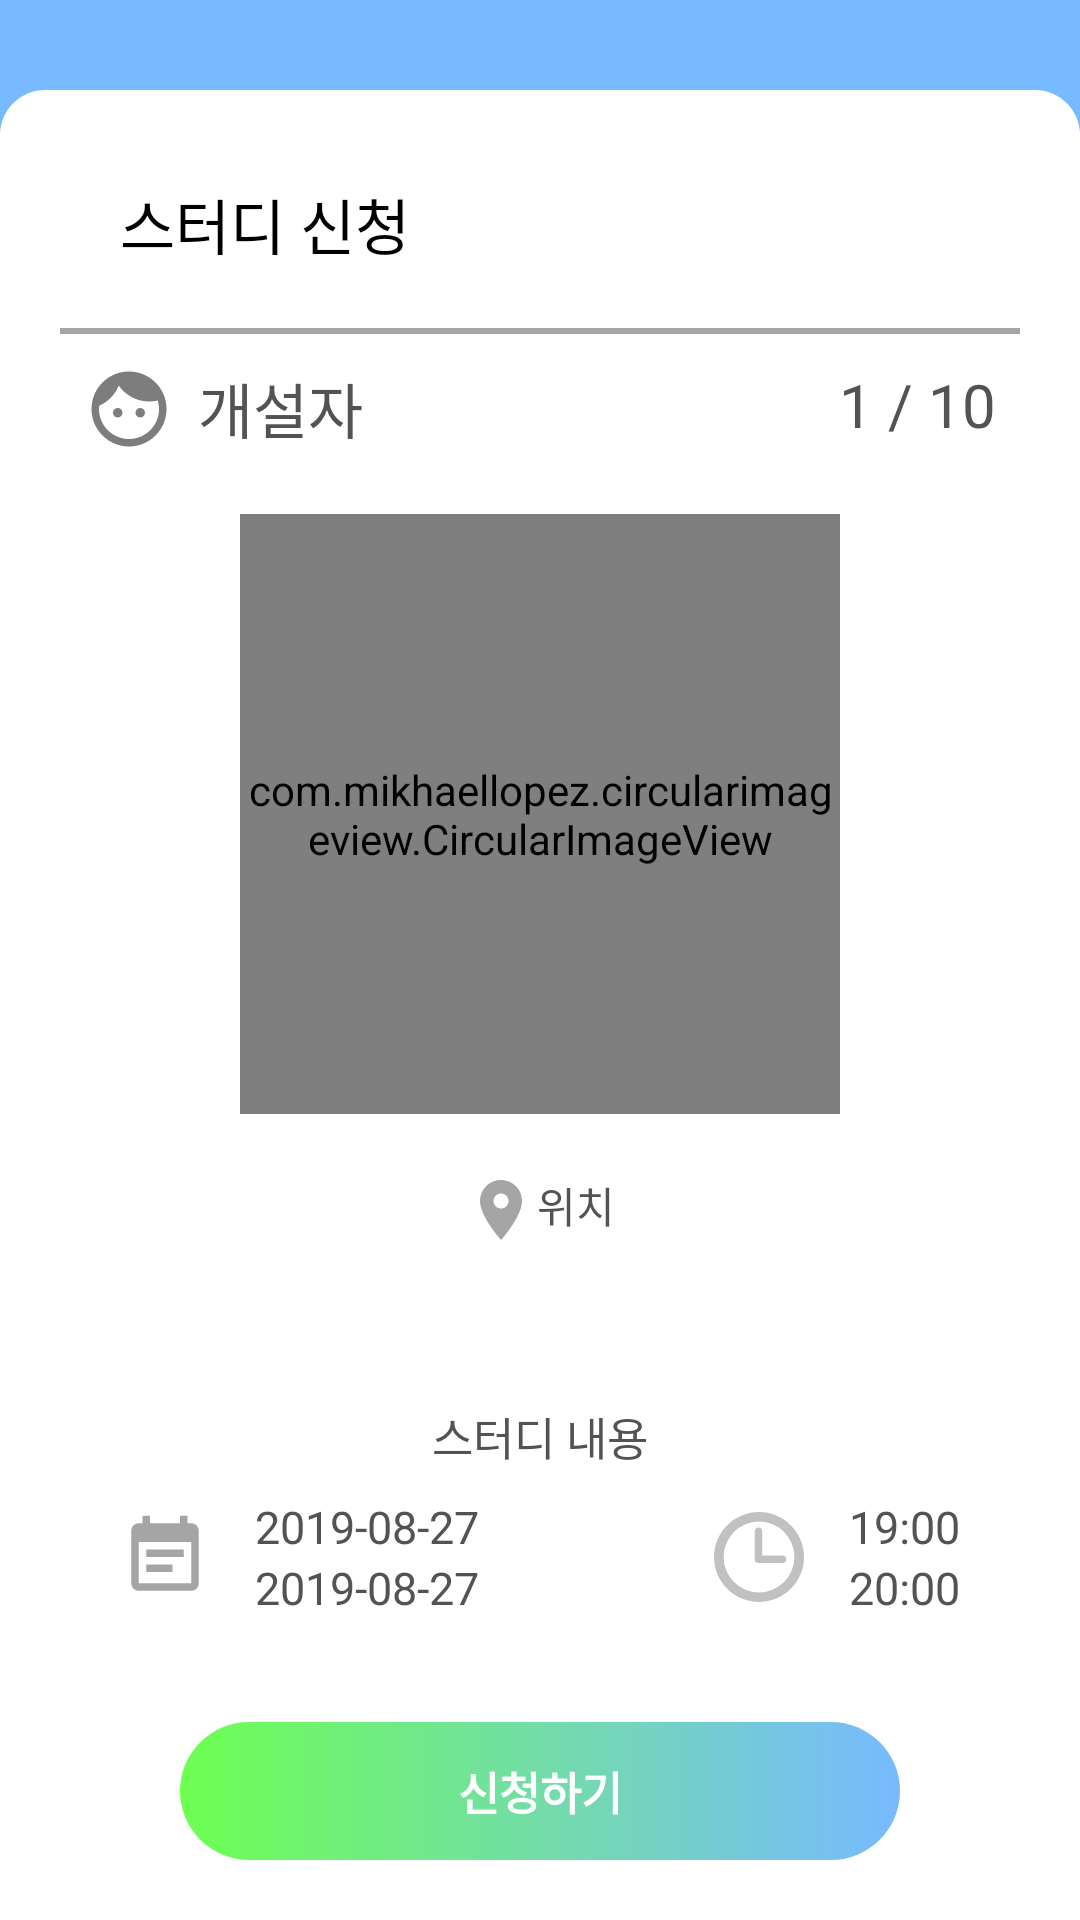

Reconstruct the res/layout file that produces this screen, plus the resources it refers to.
<!-- AndroidManifest.xml: application theme AppTheme -->
<!-- res/layout/study_activity.xml -->
<?xml version="1.0" encoding="utf-8"?>
<layout xmlns:tools="http://schemas.android.com/tools"
    xmlns:android="http://schemas.android.com/apk/res/android"
    xmlns:app="http://schemas.android.com/apk/res-auto">
<androidx.constraintlayout.widget.ConstraintLayout
    android:layout_width="match_parent"
    android:layout_height="match_parent"
    android:background="@color/colorPrimary">

    <androidx.constraintlayout.widget.ConstraintLayout
        android:layout_width="0dp"
        android:layout_height="0dp"
        android:layout_marginTop="30dp"
        android:background="@drawable/background_main"
        android:padding="20dp"
        app:layout_constraintBottom_toBottomOf="parent"
        app:layout_constraintEnd_toEndOf="parent"
        app:layout_constraintStart_toStartOf="parent"
        app:layout_constraintTop_toTopOf="parent">

        <ImageView
            android:id="@+id/back"
            android:layout_width="25dp"
            android:layout_height="25dp"
            android:src="@drawable/ic_close_black_24dp"
            app:layout_constraintTop_toTopOf="parent"
            app:layout_constraintEnd_toEndOf="parent"/>

        <TextView
            android:id="@+id/textView"
            android:layout_width="match_parent"
            android:layout_height="wrap_content"
            android:fontFamily="@font/nanum_squareeb"
            android:paddingVertical="10dp"
            android:paddingLeft="20dp"
            android:text="스터디 신청"
            android:textColor="#000"
            android:textSize="20dp"
            app:layout_constraintEnd_toEndOf="parent"
            app:layout_constraintStart_toStartOf="parent"
            app:layout_constraintTop_toTopOf="parent" />

        <LinearLayout
            android:id="@+id/linearLayout"
            android:layout_width="match_parent"
            android:layout_height="2dp"
            android:layout_marginTop="10dp"
            android:background="@color/colorTextHint"
            app:layout_constraintTop_toBottomOf="@+id/textView"></LinearLayout>

        <ImageView
            android:id="@+id/imageView5"
            android:layout_width="30dp"
            android:layout_height="30dp"
            android:layout_marginTop="10dp"
            android:layout_marginEnd="8dp"
            android:src="@drawable/ic_person_black_24dp"
            app:layout_constraintEnd_toStartOf="@+id/personnel_text"
            app:layout_constraintTop_toBottomOf="@+id/linearLayout" />

        <TextView
            android:textColor="@color/colorText"
            android:id="@+id/personnel_text"
            android:layout_width="wrap_content"
            android:layout_height="wrap_content"
            android:layout_marginTop="10dp"
            android:layout_marginEnd="8dp"
            android:text="1 / 10"
            android:textSize="20dp"
            app:layout_constraintEnd_toEndOf="@+id/linearLayout"
            app:layout_constraintTop_toBottomOf="@+id/linearLayout" />

        <ImageView
            android:id="@+id/imageView10"
            android:layout_width="30dp"
            android:layout_height="30dp"
            android:layout_marginStart="8dp"
            android:layout_marginTop="10dp"
            android:src="@drawable/ic_face_black_24dp"
            app:layout_constraintStart_toStartOf="@+id/linearLayout"
            app:layout_constraintTop_toBottomOf="@+id/linearLayout" />

        <TextView
            android:textColor="@color/colorText"
            android:id="@+id/memberId_text"
            android:layout_width="wrap_content"
            android:layout_height="wrap_content"
            android:layout_marginStart="8dp"
            android:layout_marginTop="10dp"
            android:text="개설자"
            android:textSize="20dp"
            app:layout_constraintStart_toEndOf="@+id/imageView10"
            app:layout_constraintTop_toBottomOf="@+id/linearLayout" />

        <com.mikhaellopez.circularimageview.CircularImageView
            android:id="@+id/study_imageview"
            android:layout_width="200dp"
            android:layout_height="200dp"
            android:layout_marginTop="20dp"
            app:layout_constraintEnd_toEndOf="@+id/linearLayout"
            app:layout_constraintStart_toStartOf="@+id/linearLayout"
            app:layout_constraintTop_toBottomOf="@+id/imageView5"
            app:srcCompat="@drawable/dslr_camera_icon" />

        <TextView
            android:textColor="@color/colorText"
            android:id="@+id/place_text"
            android:layout_width="wrap_content"
            android:layout_height="wrap_content"
            android:layout_marginTop="20dp"
            app:layout_constraintEnd_toEndOf="@+id/linearLayout"
            app:layout_constraintStart_toStartOf="@+id/linearLayout"
            app:layout_constraintTop_toBottomOf="@+id/study_imageview"
            android:drawableStart="@drawable/ic_location_on_black_24dp"
            android:text="위치"/>

        <TextView
            android:id="@+id/study_title"
            android:layout_width="wrap_content"
            android:layout_height="wrap_content"
            android:fontFamily="@font/nanum_squareeb"
            android:textColor="#0B0E64"
            android:layout_marginTop="10dp"
            android:textSize="24sp"
            android:singleLine="true"
            android:ellipsize="marquee"
            android:marqueeRepeatLimit="marquee_forever"
            android:scrollHorizontally="true"
            android:focusable="true"
            android:focusableInTouchMode="true"
            app:layout_constraintEnd_toEndOf="@+id/linearLayout"
            app:layout_constraintStart_toStartOf="@+id/linearLayout"
            app:layout_constraintTop_toBottomOf="@+id/place_text"
            tools:text="스터디 제목" />

        <TextView
            android:textColor="@color/colorText"
            android:gravity="center"
            android:id="@+id/study_description"
            android:layout_width="0dp"
            android:layout_height="wrap_content"
            android:layout_marginStart="10dp"
            android:layout_marginTop="10dp"
            android:layout_marginEnd="10dp"
            android:fontFamily="@font/nanum_squareb"
            android:text="스터디 내용"
            android:textSize="15dp"
            app:layout_constraintEnd_toEndOf="@+id/linearLayout"
            app:layout_constraintStart_toStartOf="@+id/linearLayout"
            app:layout_constraintTop_toBottomOf="@+id/study_title" />

        <ImageView
            android:id="@+id/imageView6"
            android:layout_width="30dp"
            android:layout_height="30dp"
            android:layout_marginStart="20dp"
            android:layout_marginBottom="40dp"
            android:src="@drawable/ic_event_note_black_24dp"
            app:layout_constraintBottom_toTopOf="@+id/apply_btn"
            app:layout_constraintStart_toStartOf="@+id/linearLayout" />

        <LinearLayout
            android:layout_width="wrap_content"
            android:layout_height="wrap_content"
            android:layout_marginStart="15dp"
            android:orientation="vertical"
            app:layout_constraintBottom_toBottomOf="@+id/imageView6"
            app:layout_constraintStart_toEndOf="@+id/imageView6"
            app:layout_constraintTop_toTopOf="@+id/imageView6">

            <TextView
                android:textColor="@color/colorText"
                android:id="@+id/start_term_text"
                android:layout_width="wrap_content"
                android:layout_height="wrap_content"
                android:fontFamily="@font/nanum_squareb"
                android:text="2019-08-27"
                android:textSize="15dp" />

            <TextView
                android:textColor="@color/colorText"
                android:id="@+id/end_term_text"
                android:layout_width="wrap_content"
                android:layout_height="wrap_content"
                android:fontFamily="@font/nanum_squareb"
                android:text="2019-08-27"
                android:textSize="15dp" />
        </LinearLayout>

        <ImageView
            android:id="@+id/imageView7"
            android:layout_width="30dp"
            android:layout_height="30dp"
            android:layout_marginEnd="15dp"
            android:layout_marginBottom="40dp"
            android:src="@drawable/ic_clock"
            app:layout_constraintBottom_toTopOf="@+id/apply_btn"
            app:layout_constraintEnd_toStartOf="@+id/linearLayout4" />

        <LinearLayout
            android:id="@+id/linearLayout4"
            android:layout_width="wrap_content"
            android:layout_height="wrap_content"
            android:layout_marginEnd="20dp"
            android:orientation="vertical"
            app:layout_constraintBottom_toBottomOf="@+id/imageView7"
            app:layout_constraintEnd_toEndOf="@+id/linearLayout"
            app:layout_constraintTop_toTopOf="@+id/imageView7">

            <TextView
                android:textColor="@color/colorText"
                android:id="@+id/start_time_text"
                android:layout_width="wrap_content"
                android:layout_height="wrap_content"
                android:fontFamily="@font/nanum_squareb"
                android:text="19:00"
                android:textSize="15dp" />

            <TextView
                android:textColor="@color/colorText"
                android:id="@+id/end_time_text"
                android:layout_width="wrap_content"
                android:layout_height="wrap_content"
                android:fontFamily="@font/nanum_squareb"
                android:text="20:00"
                android:textSize="15dp" />
        </LinearLayout>

        <TextView
            android:id="@+id/apply_btn"
            android:layout_width="0dp"
            android:layout_height="wrap_content"
            android:layout_marginStart="40dp"
            android:layout_marginEnd="40dp"
            android:background="@drawable/button_login"
            android:gravity="center"
            android:padding="12dp"
            android:text="신청하기"
            android:textColor="#fff"
            android:textSize="15dp"
            android:textStyle="bold"
            app:layout_constraintBottom_toBottomOf="parent"
            app:layout_constraintEnd_toEndOf="@+id/linearLayout"
            app:layout_constraintStart_toStartOf="@+id/linearLayout" />

    </androidx.constraintlayout.widget.ConstraintLayout>
</androidx.constraintlayout.widget.ConstraintLayout>
</layout>
<!-- resources referenced by this layout -->
<resources>
  <color name="colorPrimary">#77BAFF</color>
  <color name="colorText">#535353</color>
  <color name="colorTextHint">#A5A5A5</color>
  <!-- drawable background_main (drawable) -->
  <?xml version="1.0" encoding="utf-8"?>
  <layer-list xmlns:android="http://schemas.android.com/apk/res/android">
  
  
      <item>
  
          <shape android:shape="rectangle">
              <solid android:color="@android:color/white" />
              <corners android:topRightRadius="15dp"
                  android:topLeftRadius="15dp"/>
          </shape>
      </item>
  </layer-list>
  <!-- drawable button_login (drawable) -->
  <?xml version="1.0" encoding="utf-8"?>
  <layer-list xmlns:android="http://schemas.android.com/apk/res/android">
  
      <item>
          <shape android:shape="rectangle">
              <corners android:radius="50dp" />
              <gradient
                  android:angle="0"
                  android:startColor="@color/colorSub"
                  android:endColor="@color/colorPrimary"/>
          </shape>
      </item>
  
  </layer-list>
  <!-- drawable ic_clock (drawable) -->
  <vector android:height="24dp" android:viewportHeight="9"
      android:viewportWidth="9" android:width="24dp" xmlns:android="http://schemas.android.com/apk/res/android">
      <path android:fillColor="#c1c1c1" android:pathData="M4.5,0A4.5,4.5 0,1 0,9 4.5,4.505 4.505,0 0,0 4.5,0ZM4.5,8.042A3.542,3.542 0,1 1,8.043 4.5,3.547 3.547,0 0,1 4.5,8.042Z"/>
      <path android:fillColor="#c1c1c1" android:pathData="M6.845,4.361L4.823,4.361L4.823,1.929a0.371,0.371 0,1 0,-0.741 0L4.082,4.729a0.371,0.371 0,0 0,0.371 0.371h2.393a0.371,0.371 0,1 0,0 -0.741Z"/>
  </vector>
  <!-- drawable ic_event_note_black_24dp (drawable) -->
  <vector android:height="24dp" android:tint="#A5A5A5"
      android:viewportHeight="24.0" android:viewportWidth="24.0"
      android:width="24dp" xmlns:android="http://schemas.android.com/apk/res/android">
      <path android:fillColor="#FF000000" android:pathData="M17,10L7,10v2h10v-2zM19,3h-1L18,1h-2v2L8,3L8,1L6,1v2L5,3c-1.11,0 -1.99,0.9 -1.99,2L3,19c0,1.1 0.89,2 2,2h14c1.1,0 2,-0.9 2,-2L21,5c0,-1.1 -0.9,-2 -2,-2zM19,19L5,19L5,8h14v11zM14,14L7,14v2h7v-2z"/>
  </vector>
  <!-- drawable ic_location_on_black_24dp (drawable) -->
  <vector android:height="24dp" android:tint="#A5A5A5"
      android:viewportHeight="24.0" android:viewportWidth="24.0"
      android:width="24dp" xmlns:android="http://schemas.android.com/apk/res/android">
      <path android:fillColor="#FF000000" android:pathData="M12,2C8.13,2 5,5.13 5,9c0,5.25 7,13 7,13s7,-7.75 7,-13c0,-3.87 -3.13,-7 -7,-7zM12,11.5c-1.38,0 -2.5,-1.12 -2.5,-2.5s1.12,-2.5 2.5,-2.5 2.5,1.12 2.5,2.5 -1.12,2.5 -2.5,2.5z"/>
  </vector>
  <style name="AppTheme" parent="Theme.AppCompat.Light.DarkActionBar">
          
          <item name="windowActionBar">false</item>
          <item name="windowNoTitle">true</item>
          <item name="android:windowIsTranslucent">false</item>
  
          <item name="colorPrimary">@color/colorPrimary</item>
          <item name="colorPrimaryDark">@color/colorPrimaryDark</item>
          <item name="colorAccent">@color/colorAccent</item>
          <item name="colorControlNormal">@color/colorText</item>
      </style>
  <color name="colorSub">#6EFF51</color>
  <color name="colorPrimaryDark">#5F5F5F</color>
  <color name="colorAccent">#77BAFF</color>
</resources>
